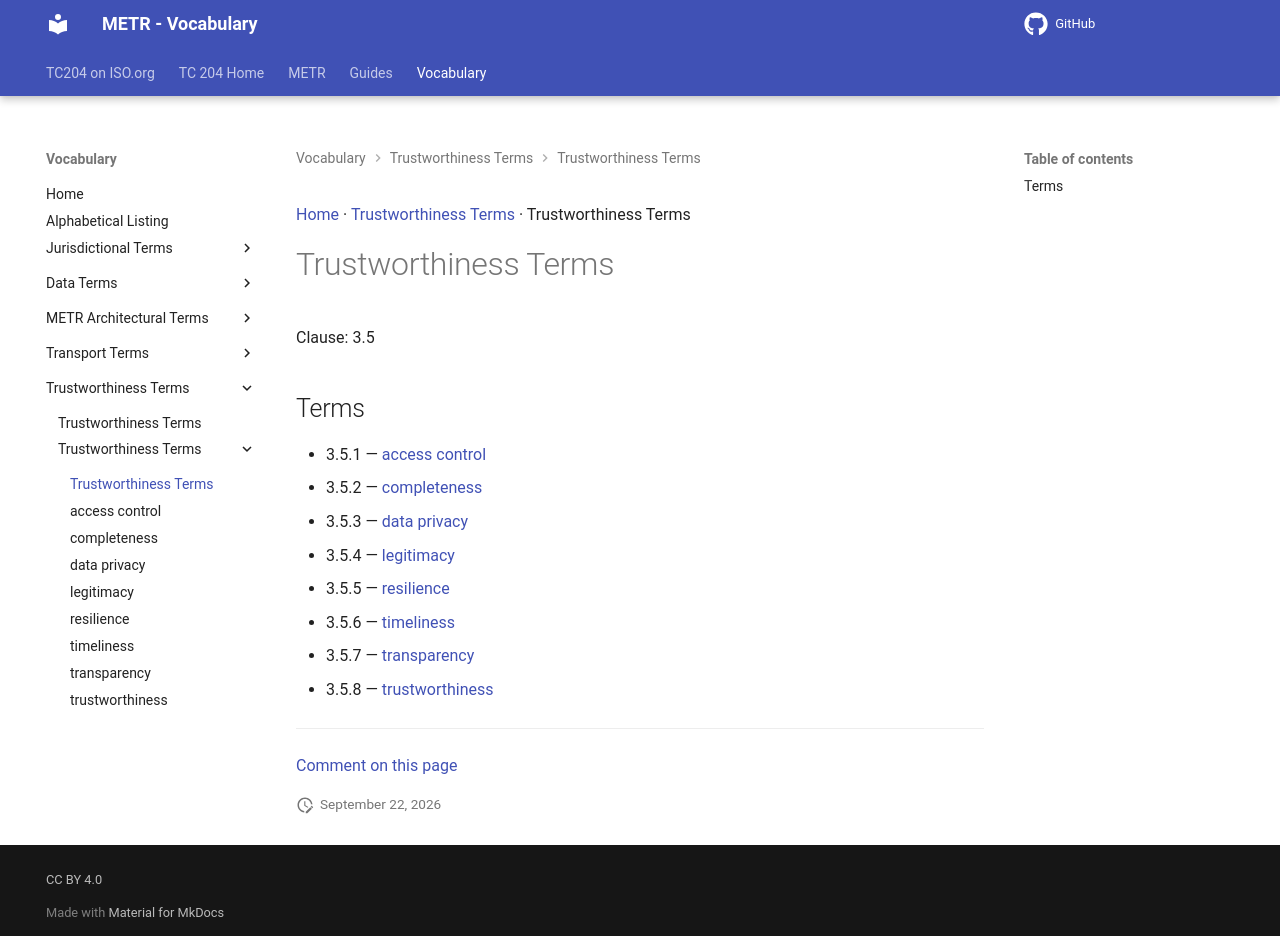

repository: ISO-TC204/iso24315-vocab · page: v1.1.0-alpha.2/terms/patterns/Trustworthiness Terms/index.html · generator: mkdocs

[Home](../../index.md) · [Trustworthiness Terms](../groups/Trustworthiness Terms.md) · Trustworthiness Terms

# Trustworthiness Terms

Clause: 3.5

## Terms

- 3.5.1 — [access control](../access control.md)
- 3.5.2 — [completeness](../completeness.md)
- 3.5.3 — [data privacy](../data privacy.md)
- 3.5.4 — [legitimacy](../legitimacy.md)
- 3.5.5 — [resilience](../resilience.md)
- 3.5.6 — [timeliness](../timeliness.md)
- 3.5.7 — [transparency](../transparency.md)
- 3.5.8 — [trustworthiness](../trustworthiness.md)

---

[Comment on this page](https://github.com/ISO-TC204/iso24315-vocab/issues/new?template=page-feedback.yml&title=%5BPage+feedback%5D+Trustworthiness+Terms&page-title=Trustworthiness+Terms&page-path=terms%2Fpatterns%2FTrustworthiness+Terms.md)
